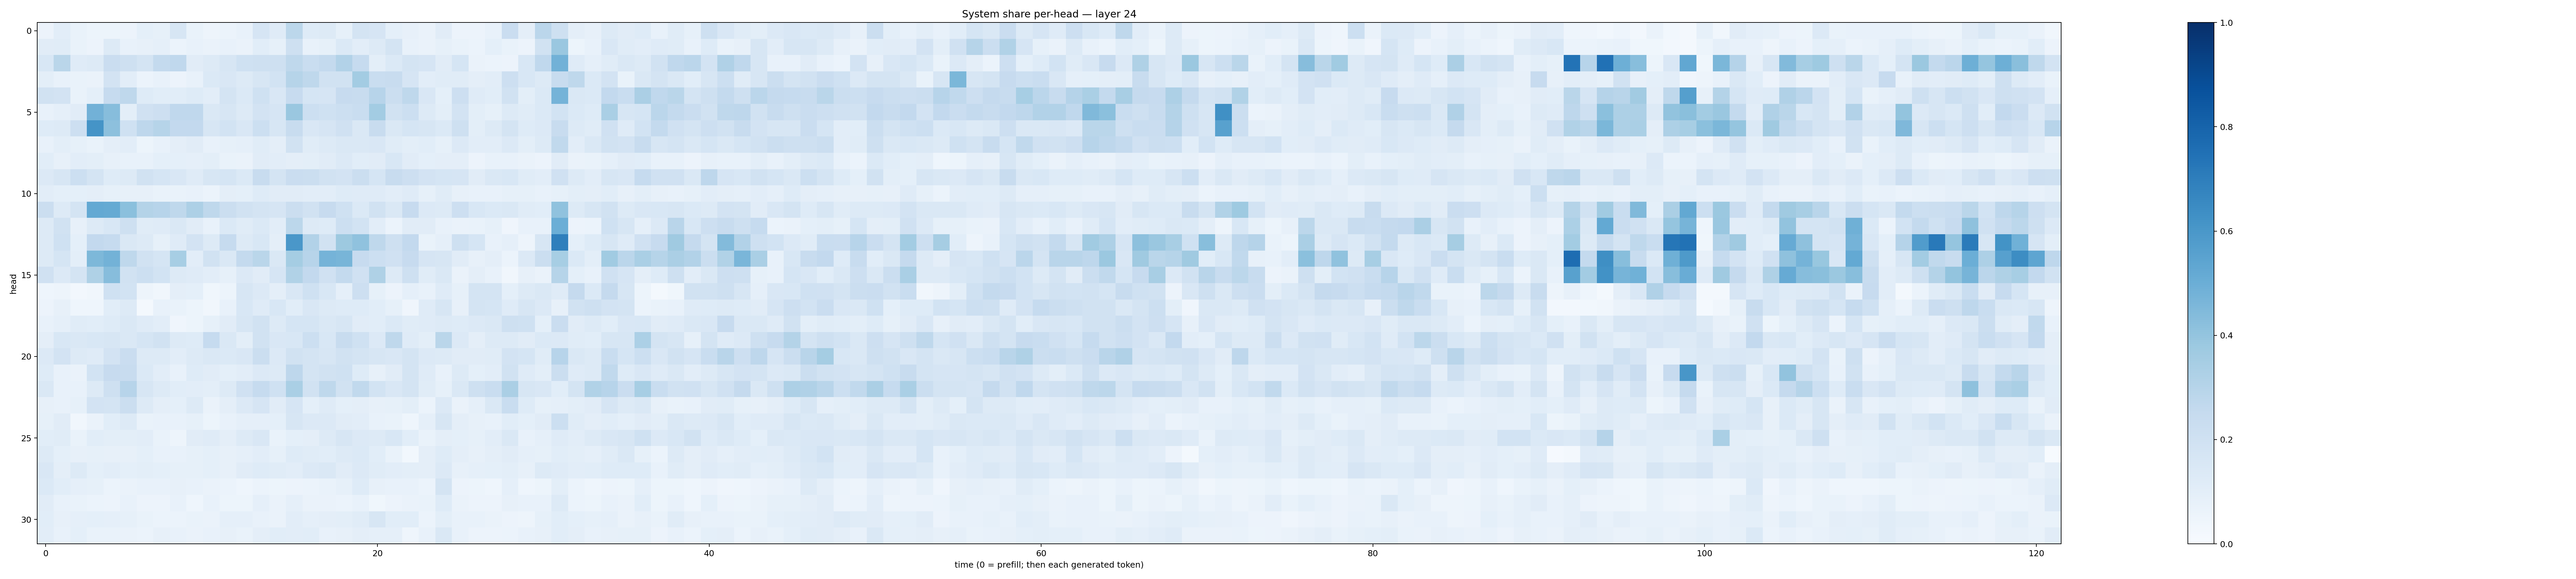

Values plotted in this chart, from the file beside it:
0.057820465, 0.10351378, 0.067432866, 0.052359004, 0.054038867, 0.057933085, 0.09142328, 0.08415565, 0.15678841, 0.06846159, 0.049110137, 0.06171834, 0.070974454, 0.16490562, 0.12035759, 0.28059134, 0.12482608, 0.13062805, 0.08576609, 0.1741711, 0.16541089, 0.091356754, 0.07924087, 0.06573716
0.112, 0.117, 0.06681, 0.0564, 0.1269, 0.07285, 0.07846, 0.08846, 0.0594, 0.07278, 0.06328, 0.07175, 0.06332, 0.1068, 0.08568, 0.2064, 0.07272, 0.0847, 0.1376, 0.102, 0.132, 0.1753, 0.07227, 0.06423
0.1558, 0.289, 0.1198, 0.1286, 0.2297, 0.2067, 0.175, 0.2563, 0.2661, 0.1109, 0.1262, 0.1582, 0.2009, 0.2062, 0.2099, 0.2707, 0.2318, 0.2563, 0.3117, 0.2499, 0.09828, 0.1374, 0.1722, 0.1677
0.09847, 0.07694, 0.0696, 0.06281, 0.1811, 0.1028, 0.05986, 0.0769, 0.05725, 0.07323, 0.1377, 0.1496, 0.1315, 0.1575, 0.1858, 0.2995, 0.2734, 0.1929, 0.1909, 0.3589, 0.233, 0.239, 0.1675, 0.1038
0.1878, 0.1818, 0.06771, 0.09365, 0.2469, 0.2715, 0.1223, 0.1077, 0.1069, 0.1249, 0.1036, 0.1743, 0.138, 0.2008, 0.1505, 0.2441, 0.1709, 0.1669, 0.2432, 0.2374, 0.2931, 0.22, 0.2715, 0.1507
0.07494, 0.08781, 0.1109, 0.4808, 0.4331, 0.09844, 0.1971, 0.2148, 0.2677, 0.2681, 0.1451, 0.1563, 0.1267, 0.1805, 0.1669, 0.3849, 0.2171, 0.1998, 0.2171, 0.2325, 0.3587, 0.1929, 0.2157, 0.1281
0.1241, 0.125, 0.213, 0.617, 0.4174, 0.2028, 0.2757, 0.2973, 0.2602, 0.2604, 0.1598, 0.1849, 0.1511, 0.2159, 0.1633, 0.2418, 0.1494, 0.1655, 0.1956, 0.148, 0.2401, 0.1421, 0.1686, 0.1573
0.07641, 0.1001, 0.08236, 0.06897, 0.09626, 0.1047, 0.05346, 0.07776, 0.09566, 0.1104, 0.07104, 0.08387, 0.08686, 0.1169, 0.09411, 0.1907, 0.1165, 0.1292, 0.1425, 0.1477, 0.1504, 0.1143, 0.0987, 0.1068
0.1066, 0.08181, 0.1032, 0.101, 0.08004, 0.07195, 0.07649, 0.09195, 0.09011, 0.08608, 0.099, 0.06823, 0.06467, 0.1111, 0.1041, 0.09411, 0.09831, 0.1095, 0.1357, 0.1079, 0.113, 0.1553, 0.1112, 0.09172
0.1355, 0.1573, 0.2162, 0.173, 0.1228, 0.1271, 0.1947, 0.1694, 0.1508, 0.1184, 0.1567, 0.1693, 0.1385, 0.2411, 0.1726, 0.2304, 0.2248, 0.1947, 0.1836, 0.2189, 0.1697, 0.2346, 0.212, 0.1826
0.1032, 0.09324, 0.09049, 0.09588, 0.08552, 0.07946, 0.07966, 0.0681, 0.06663, 0.07658, 0.06055, 0.09424, 0.09026, 0.1231, 0.1115, 0.1123, 0.1019, 0.105, 0.1213, 0.1191, 0.1194, 0.1034, 0.1189, 0.08494
0.2213, 0.1325, 0.1795, 0.5233, 0.5163, 0.4198, 0.3062, 0.2964, 0.2715, 0.3276, 0.2716, 0.222, 0.191, 0.1786, 0.1647, 0.2211, 0.1941, 0.2447, 0.2004, 0.1405, 0.1918, 0.1479, 0.246, 0.1344
0.1325, 0.1942, 0.07926, 0.1263, 0.153, 0.2034, 0.1145, 0.1207, 0.1446, 0.1103, 0.07479, 0.1398, 0.1158, 0.1378, 0.1049, 0.2786, 0.1266, 0.1228, 0.2159, 0.1868, 0.1047, 0.06083, 0.1115, 0.1116
0.1264, 0.2016, 0.09263, 0.258, 0.2467, 0.1438, 0.1257, 0.08305, 0.1196, 0.182, 0.1259, 0.2476, 0.1327, 0.1546, 0.09406, 0.5986, 0.3088, 0.1894, 0.3773, 0.4071, 0.2729, 0.2098, 0.2587, 0.06869
0.1253, 0.1697, 0.09976, 0.4569, 0.4788, 0.2708, 0.1901, 0.1715, 0.3453, 0.1041, 0.1927, 0.1464, 0.2563, 0.2867, 0.1454, 0.3553, 0.2939, 0.4762, 0.4671, 0.2437, 0.2184, 0.1987, 0.2449, 0.1671
0.1984, 0.1333, 0.1732, 0.3233, 0.4331, 0.1925, 0.2167, 0.1867, 0.1274, 0.1202, 0.102, 0.08271, 0.135, 0.1101, 0.1677, 0.3154, 0.2581, 0.1973, 0.2542, 0.1958, 0.3241, 0.1286, 0.2032, 0.1159
0.04414, 0.05076, 0.02708, 0.03292, 0.2008, 0.1858, 0.04748, 0.03139, 0.09747, 0.08994, 0.03713, 0.05268, 0.1568, 0.1334, 0.09602, 0.1487, 0.2, 0.1548, 0.08737, 0.2119, 0.08551, 0.05768, 0.0862, 0.07077
0.05554, 0.08042, 0.04605, 0.04506, 0.1076, 0.1262, 0.02197, 0.07493, 0.0675, 0.05151, 0.03356, 0.07493, 0.1531, 0.1206, 0.1547, 0.1087, 0.1512, 0.1314, 0.1242, 0.123, 0.1074, 0.08428, 0.03906, 0.1186
0.07245, 0.08968, 0.115, 0.1086, 0.1232, 0.144, 0.1184, 0.1053, 0.04194, 0.05206, 0.08425, 0.1123, 0.1565, 0.1929, 0.1261, 0.1695, 0.1685, 0.1415, 0.1577, 0.1107, 0.106, 0.1401, 0.1169, 0.1204
0.09548, 0.1544, 0.1465, 0.1547, 0.1598, 0.1425, 0.1693, 0.1936, 0.1256, 0.1236, 0.2469, 0.1447, 0.1008, 0.1883, 0.1494, 0.1553, 0.2157, 0.1525, 0.2387, 0.2006, 0.1355, 0.2724, 0.1205, 0.09912
0.1363, 0.183, 0.1271, 0.1201, 0.1802, 0.228, 0.127, 0.1287, 0.1037, 0.1256, 0.1459, 0.1398, 0.1491, 0.2244, 0.133, 0.1888, 0.1738, 0.1638, 0.1912, 0.1776, 0.1567, 0.1515, 0.1723, 0.1355
0.1227, 0.07518, 0.06614, 0.1836, 0.2424, 0.2365, 0.1384, 0.1036, 0.07673, 0.1216, 0.1133, 0.09373, 0.1044, 0.1345, 0.1261, 0.2753, 0.1785, 0.1923, 0.2018, 0.1212, 0.07835, 0.1126, 0.1791, 0.1206
0.1473, 0.07622, 0.07608, 0.1278, 0.2051, 0.2957, 0.1582, 0.1309, 0.1064, 0.1052, 0.09848, 0.1318, 0.1967, 0.2493, 0.2008, 0.3375, 0.1912, 0.272, 0.1918, 0.2644, 0.1861, 0.152, 0.1731, 0.1158
0.07884, 0.07457, 0.08344, 0.181, 0.1773, 0.2231, 0.1323, 0.0971, 0.09122, 0.1259, 0.06254, 0.09558, 0.1348, 0.1649, 0.1115, 0.166, 0.09116, 0.1188, 0.09259, 0.09633, 0.0805, 0.08548, 0.09993, 0.06044
0.08413, 0.1132, 0.03199, 0.06439, 0.1078, 0.1258, 0.06846, 0.07449, 0.07562, 0.08217, 0.05438, 0.07091, 0.08942, 0.08652, 0.09238, 0.1634, 0.1364, 0.1336, 0.1126, 0.1043, 0.07418, 0.06674, 0.04575, 0.08957
0.1056, 0.1149, 0.06925, 0.1061, 0.09939, 0.09993, 0.1023, 0.06946, 0.04942, 0.1095, 0.1173, 0.0955, 0.1256, 0.1521, 0.06872, 0.09147, 0.09618, 0.1259, 0.1591, 0.1334, 0.1306, 0.1524, 0.1092, 0.07022
0.1275, 0.09317, 0.07904, 0.08484, 0.08146, 0.07953, 0.09304, 0.07169, 0.0711, 0.08284, 0.09186, 0.08199, 0.08675, 0.1033, 0.08214, 0.1212, 0.1149, 0.1065, 0.1293, 0.1397, 0.1074, 0.06688, 0.03014, 0.0971
0.1509, 0.09589, 0.1288, 0.09285, 0.1035, 0.08996, 0.101, 0.09069, 0.08476, 0.08272, 0.08987, 0.08047, 0.11, 0.1237, 0.1148, 0.1034, 0.1331, 0.1468, 0.1117, 0.1358, 0.115, 0.1017, 0.1012, 0.09551
0.1401, 0.108, 0.08854, 0.08408, 0.06249, 0.0661, 0.07626, 0.07712, 0.07843, 0.07703, 0.06457, 0.05935, 0.04604, 0.06203, 0.05125, 0.05492, 0.05962, 0.06662, 0.08368, 0.1235, 0.08065, 0.07702, 0.07201, 0.05982
0.1128, 0.07812, 0.06863, 0.05985, 0.05761, 0.07034, 0.05572, 0.05689, 0.07279, 0.04427, 0.07532, 0.05334, 0.05358, 0.08819, 0.06397, 0.08695, 0.06518, 0.06489, 0.059, 0.07764, 0.03903, 0.05497, 0.06601, 0.07014
0.1079, 0.08162, 0.08808, 0.09033, 0.08884, 0.08223, 0.06905, 0.06221, 0.06133, 0.06646, 0.0629, 0.08759, 0.08757, 0.07731, 0.06404, 0.1035, 0.08632, 0.0956, 0.1012, 0.1139, 0.1597, 0.1066, 0.1079, 0.06115
0.1036, 0.07641, 0.09, 0.06931, 0.06959, 0.06373, 0.06183, 0.07842, 0.07714, 0.06399, 0.07441, 0.07828, 0.06895, 0.09537, 0.106, 0.1037, 0.1088, 0.07688, 0.07849, 0.09608, 0.08748, 0.08638, 0.04615, 0.07152
